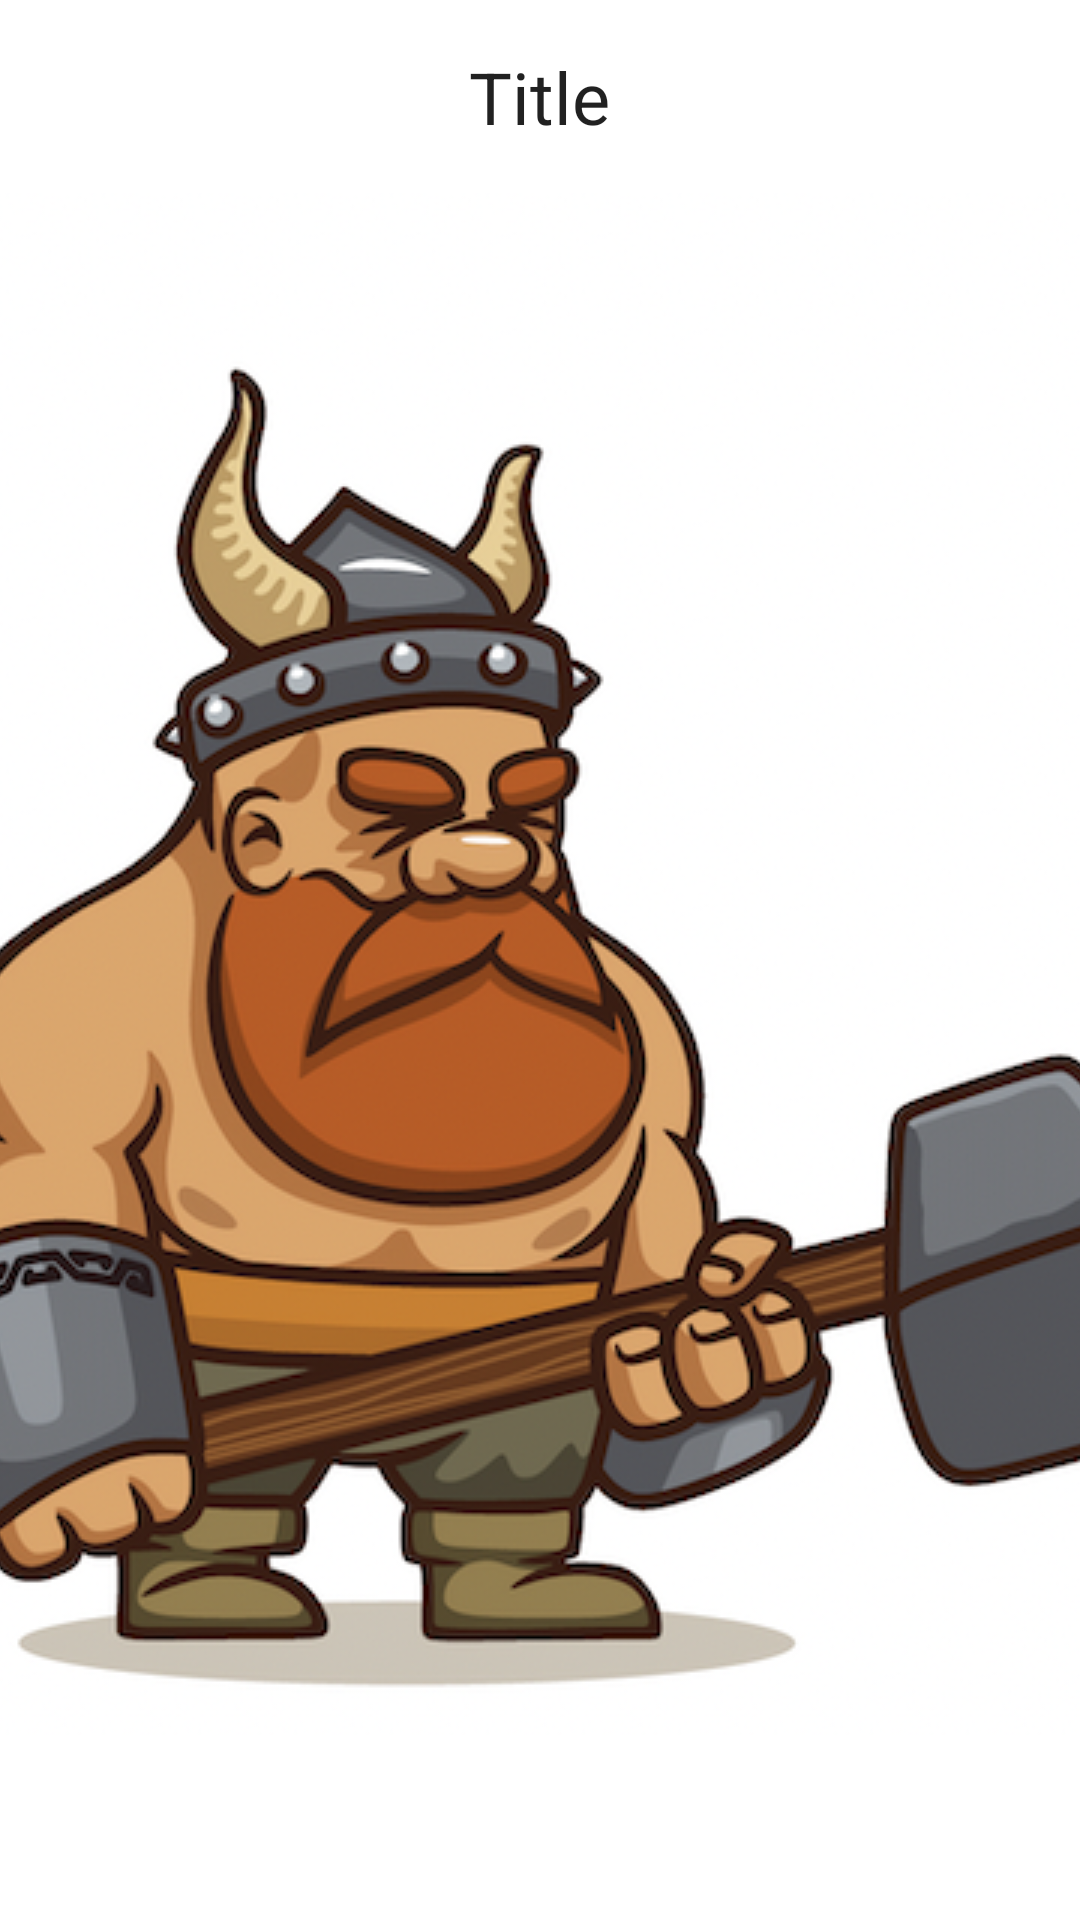

The Android layout XML behind this screen, and the referenced resources:
<!-- AndroidManifest.xml: application theme Theme.AnimationsGroup -->
<!-- res/layout/fragment_one.xml -->
<?xml version="1.0" encoding="utf-8"?>
<androidx.appcompat.widget.LinearLayoutCompat xmlns:android="http://schemas.android.com/apk/res/android"
    android:layout_width="match_parent"
    android:layout_height="match_parent"
    android:orientation="vertical"
    xmlns:app="http://schemas.android.com/apk/res-auto">

    <com.google.android.material.textview.MaterialTextView
        android:id="@+id/title"
        android:layout_width="wrap_content"
        android:layout_height="wrap_content"
        android:text="Title"
        style="@style/TextAppearance.AppCompat.Headline"
        android:layout_gravity="center"
        android:layout_margin="8dp"
        android:padding="8dp"/>

    <ImageView
        android:id="@+id/fragment_container"
        android:layout_width="match_parent"
        android:layout_height="wrap_content"
        android:src="@drawable/barbarian_1"
        android:scaleType="centerCrop"
        app:layout_constraintStart_toStartOf="parent"
        app:layout_constraintEnd_toEndOf="parent"
        app:layout_constraintBottom_toBottomOf="parent"
        app:layout_constraintTop_toBottomOf="@id/button">



    </ImageView>

</androidx.appcompat.widget.LinearLayoutCompat>
<!-- resources referenced by this layout -->
<resources>
  <!-- drawable barbarian_1: png bitmap (drawable, 276045 bytes) -->
  <style name="Theme.AnimationsGroup" parent="Theme.MaterialComponents.DayNight.DarkActionBar">
          
          <item name="colorPrimary">@color/purple_500</item>
          <item name="colorPrimaryVariant">@color/purple_700</item>
          <item name="colorOnPrimary">@color/white</item>
          
          <item name="colorSecondary">@color/teal_200</item>
          <item name="colorSecondaryVariant">@color/teal_700</item>
          <item name="colorOnSecondary">@color/black</item>
          
          <item name="android:statusBarColor">?attr/colorPrimaryVariant</item>
          
      </style>
  <!-- not gathered from this repository: default colours our renderer supplied (Android Studio template values) -->
  <color name="purple_500">#FF6200EE</color>
  <color name="purple_700">#FF3700B3</color>
  <color name="teal_200">#FF03DAC5</color>
  <color name="teal_700">#FF018786</color>
  <color name="black">#FF000000</color>
  <color name="white">#FFFFFFFF</color>
</resources>
